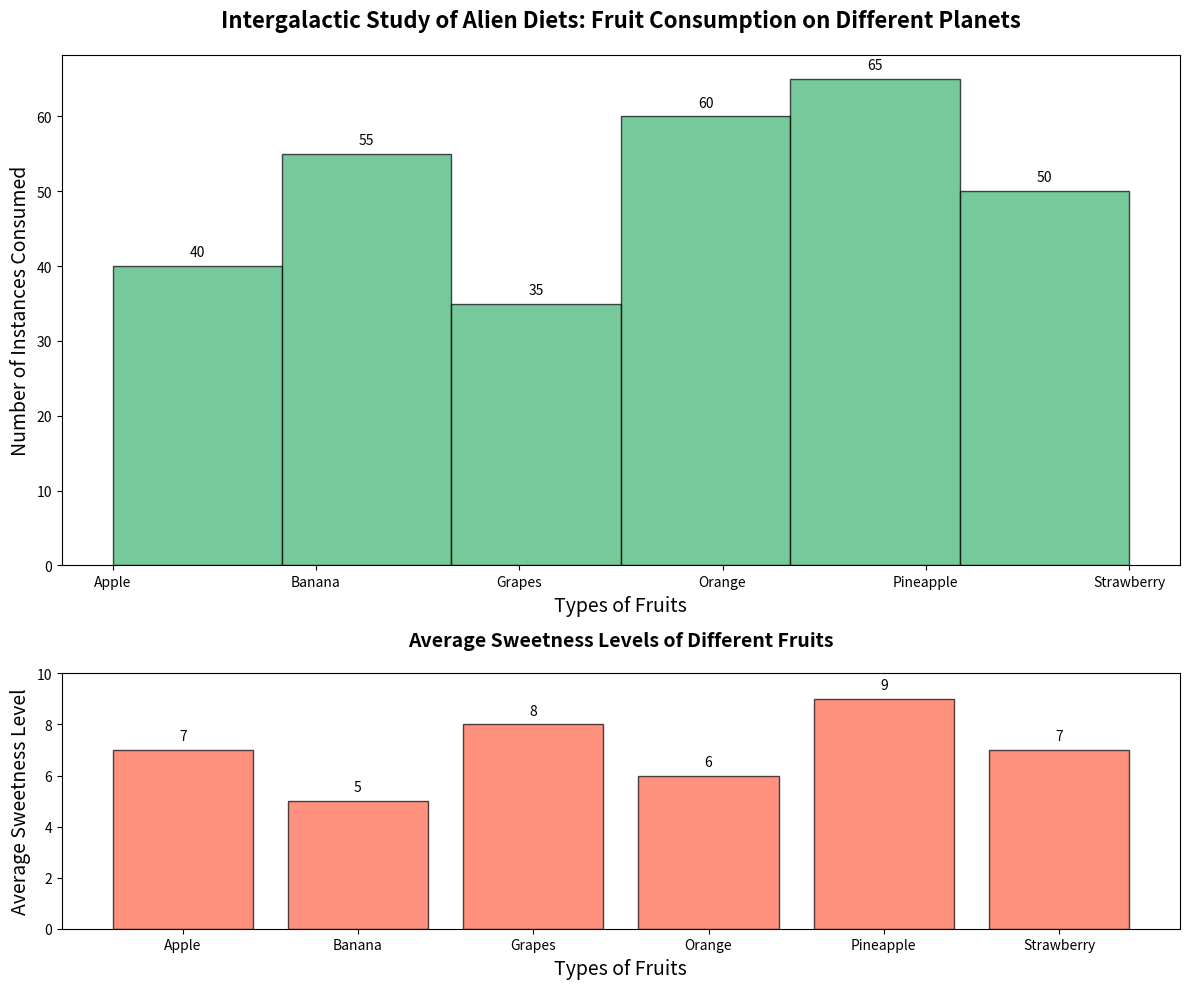

Recreate this plot in Python.
import matplotlib.pyplot as plt
import numpy as np

fruits = ['Apple', 'Banana', 'Grapes', 'Orange', 'Pineapple', 'Strawberry']
consumption_alpha = [15, 25, 10, 5, 30, 20]
consumption_beta = [20, 10, 15, 25, 10, 20]
consumption_gamma = [5, 20, 10, 30, 25, 10]
avg_sweetness_levels = [7, 5, 8, 6, 9, 7]

data = []
for fruit, count in zip(fruits * 3, consumption_alpha + consumption_beta + consumption_gamma):
    data.extend([fruit] * count)

fig, axs = plt.subplots(2, 1, figsize=(12, 10), gridspec_kw={'height_ratios': [2, 1]})

ax1 = axs[0]
n, bins, patches = ax1.hist(data, bins=len(fruits), edgecolor='black', color='mediumseagreen', alpha=0.7)
ax1.set_title('Intergalactic Study of Alien Diets: Fruit Consumption on Different Planets', fontsize=16, fontweight='bold', pad=20)
ax1.set_xlabel('Types of Fruits', fontsize=14)
ax1.set_ylabel('Number of Instances Consumed', fontsize=14)
ax1.set_xticks(np.arange(len(fruits)))
ax1.set_xticklabels(fruits)

for count, rect in zip(n, patches):
    height = rect.get_height()
    ax1.annotate(f'{int(count)}', xy=(rect.get_x() + rect.get_width() / 2, height),
                 xytext=(0, 5), textcoords='offset points', ha='center', va='bottom', fontsize=10)

ax2 = axs[1]
ax2.bar(fruits, avg_sweetness_levels, color='tomato', edgecolor='black', alpha=0.7)
ax2.set_title('Average Sweetness Levels of Different Fruits', fontsize=14, fontweight='bold', pad=20)
ax2.set_xlabel('Types of Fruits', fontsize=14)
ax2.set_ylabel('Average Sweetness Level', fontsize=14)
ax2.set_ylim(0, 10)

for i, sweetness in enumerate(avg_sweetness_levels):
    ax2.annotate(f'{sweetness}', xy=(i, sweetness),
                 xytext=(0, 5), textcoords='offset points', ha='center', va='bottom', fontsize=10)

plt.tight_layout()
plt.show()
